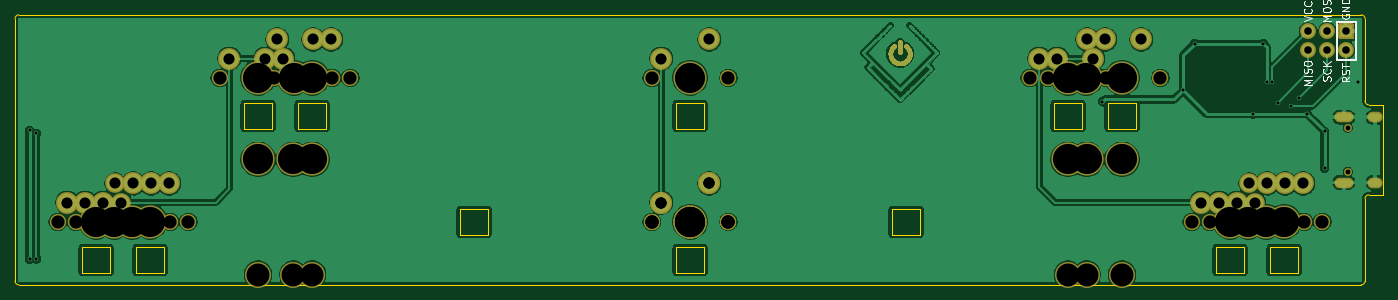
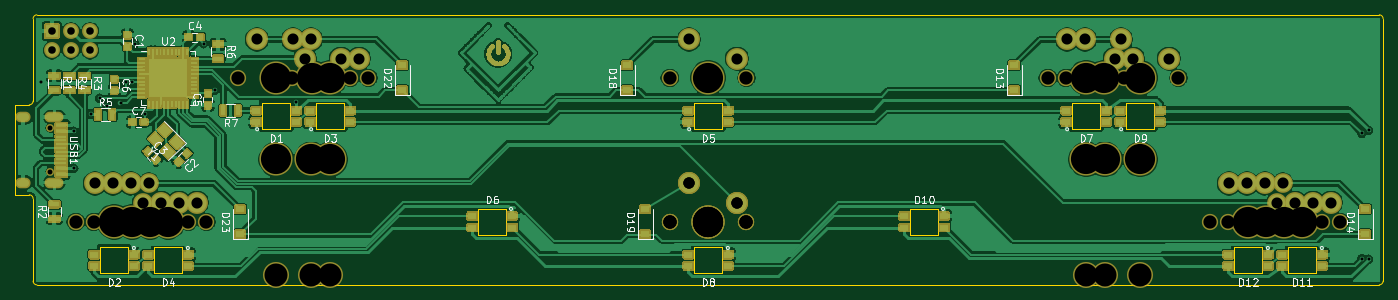
Circuit board: 10 layer files. Board 181.0 x 35.7 mm.
- bottom_copper: uso!VNC-B_Cu.gbr (343356 bytes)
- bottom_mask: uso!VNC-B_Mask.gbr (66622 bytes)
- paste: uso!VNC-B_Paste.gbr (23512 bytes)
- bottom_silk: uso!VNC-B_SilkS.gbr (28577 bytes)
- outline: uso!VNC-Edge_Cuts.gbr (3648 bytes)
- top_copper: uso!VNC-F_Cu.gbr (257855 bytes)
- top_mask: uso!VNC-F_Mask.gbr (18053 bytes)
- paste: uso!VNC-F_Paste.gbr (496 bytes)
- top_silk: uso!VNC-F_SilkS.gbr (6401 bytes)
- drill: uso!VNC.drl (2679 bytes)

=== bottom_copper: uso!VNC-B_Cu.gbr (343356 bytes, source omitted) ===
=== bottom_mask: uso!VNC-B_Mask.gbr (66622 bytes, source omitted) ===
=== paste: uso!VNC-B_Paste.gbr (23512 bytes, source omitted) ===
=== bottom_silk: uso!VNC-B_SilkS.gbr (28577 bytes, source omitted) ===
=== outline: uso!VNC-Edge_Cuts.gbr ===
G04 #@! TF.GenerationSoftware,KiCad,Pcbnew,(5.1.10)-1*
G04 #@! TF.CreationDate,2021-06-23T21:24:03+07:00*
G04 #@! TF.ProjectId,uso!VNC,75736f21-564e-4432-9e6b-696361645f70,rev?*
G04 #@! TF.SameCoordinates,Original*
G04 #@! TF.FileFunction,Profile,NP*
%FSLAX45Y45*%
G04 Gerber Fmt 4.5, Leading zero omitted, Abs format (unit mm)*
G04 Created by KiCad (PCBNEW (5.1.10)-1) date 2021-06-23 21:24:03*
%MOMM*%
%LPD*%
G01*
G04 APERTURE LIST*
G04 #@! TA.AperFunction,Profile*
%ADD10C,0.150000*%
G04 #@! TD*
G04 APERTURE END LIST*
D10*
X31789687Y-21738438D02*
G75*
G02*
X31739687Y-21788438I-50000J0D01*
G01*
X13980312Y-21788438D02*
G75*
G02*
X13930312Y-21738438I0J50000D01*
G01*
X13930312Y-18266563D02*
G75*
G02*
X13980312Y-18216563I50000J0D01*
G01*
X31739687Y-18216563D02*
G75*
G02*
X31789687Y-18266563I0J-50000D01*
G01*
X31839687Y-19407188D02*
G75*
G02*
X31789687Y-19357188I0J50000D01*
G01*
X31789687Y-20647813D02*
G75*
G02*
X31839687Y-20597813I50000J0D01*
G01*
X13930312Y-18266563D02*
X13930312Y-21738438D01*
X31739687Y-18216563D02*
X13980312Y-18216563D01*
X31789687Y-19357188D02*
X31789687Y-18266563D01*
X32027812Y-19407188D02*
X31839687Y-19407188D01*
X32027812Y-20597813D02*
X32027812Y-19407188D01*
X31839687Y-20597813D02*
X32027812Y-20597813D01*
X31789687Y-21738438D02*
X31789687Y-20647813D01*
X13980312Y-21788438D02*
X31739687Y-21788438D01*
X23050000Y-21293000D02*
X23050000Y-21633000D01*
X22670000Y-21633000D02*
X23050000Y-21633000D01*
X22670000Y-21293000D02*
X22670000Y-21633000D01*
X22670000Y-21293000D02*
X23050000Y-21293000D01*
X25527500Y-21125000D02*
X25527500Y-20785000D01*
X25907500Y-20785000D02*
X25527500Y-20785000D01*
X25907500Y-21125000D02*
X25907500Y-20785000D01*
X25907500Y-21125000D02*
X25527500Y-21125000D01*
X19812500Y-21125000D02*
X19812500Y-20785000D01*
X20192500Y-20785000D02*
X19812500Y-20785000D01*
X20192500Y-21125000D02*
X20192500Y-20785000D01*
X20192500Y-21125000D02*
X19812500Y-21125000D01*
X15906250Y-21293000D02*
X15906250Y-21633000D01*
X15526250Y-21633000D02*
X15906250Y-21633000D01*
X15526250Y-21293000D02*
X15526250Y-21633000D01*
X15526250Y-21293000D02*
X15906250Y-21293000D01*
X15191875Y-21293000D02*
X15191875Y-21633000D01*
X14811875Y-21633000D02*
X15191875Y-21633000D01*
X14811875Y-21293000D02*
X14811875Y-21633000D01*
X14811875Y-21293000D02*
X15191875Y-21293000D01*
X29813750Y-21293000D02*
X30193750Y-21293000D01*
X29813750Y-21293000D02*
X29813750Y-21633000D01*
X29813750Y-21633000D02*
X30193750Y-21633000D01*
X30193750Y-21293000D02*
X30193750Y-21633000D01*
X30908125Y-21293000D02*
X30908125Y-21633000D01*
X30528125Y-21633000D02*
X30908125Y-21633000D01*
X30528125Y-21293000D02*
X30528125Y-21633000D01*
X30528125Y-21293000D02*
X30908125Y-21293000D01*
X17335000Y-19388000D02*
X17335000Y-19728000D01*
X16955000Y-19728000D02*
X17335000Y-19728000D01*
X16955000Y-19388000D02*
X16955000Y-19728000D01*
X16955000Y-19388000D02*
X17335000Y-19388000D01*
X18049375Y-19388000D02*
X18049375Y-19728000D01*
X17669375Y-19728000D02*
X18049375Y-19728000D01*
X17669375Y-19388000D02*
X17669375Y-19728000D01*
X17669375Y-19388000D02*
X18049375Y-19388000D01*
X23050000Y-19388000D02*
X23050000Y-19728000D01*
X22670000Y-19728000D02*
X23050000Y-19728000D01*
X22670000Y-19388000D02*
X22670000Y-19728000D01*
X22670000Y-19388000D02*
X23050000Y-19388000D01*
X28050625Y-19388000D02*
X28050625Y-19728000D01*
X27670625Y-19728000D02*
X28050625Y-19728000D01*
X27670625Y-19388000D02*
X27670625Y-19728000D01*
X27670625Y-19388000D02*
X28050625Y-19388000D01*
X28765000Y-19388000D02*
X28765000Y-19728000D01*
X28385000Y-19728000D02*
X28765000Y-19728000D01*
X28385000Y-19388000D02*
X28385000Y-19728000D01*
X28385000Y-19388000D02*
X28765000Y-19388000D01*
M02*

=== top_copper: uso!VNC-F_Cu.gbr (257855 bytes, source omitted) ===
=== top_mask: uso!VNC-F_Mask.gbr (18053 bytes, source omitted) ===
=== paste: uso!VNC-F_Paste.gbr ===
G04 #@! TF.GenerationSoftware,KiCad,Pcbnew,(5.1.10)-1*
G04 #@! TF.CreationDate,2021-06-23T21:24:02+07:00*
G04 #@! TF.ProjectId,uso!VNC,75736f21-564e-4432-9e6b-696361645f70,rev?*
G04 #@! TF.SameCoordinates,Original*
G04 #@! TF.FileFunction,Paste,Top*
G04 #@! TF.FilePolarity,Positive*
%FSLAX45Y45*%
G04 Gerber Fmt 4.5, Leading zero omitted, Abs format (unit mm)*
G04 Created by KiCad (PCBNEW (5.1.10)-1) date 2021-06-23 21:24:02*
%MOMM*%
%LPD*%
G01*
G04 APERTURE LIST*
G04 APERTURE END LIST*
M02*

=== top_silk: uso!VNC-F_SilkS.gbr ===
G04 #@! TF.GenerationSoftware,KiCad,Pcbnew,(5.1.10)-1*
G04 #@! TF.CreationDate,2021-06-23T21:24:02+07:00*
G04 #@! TF.ProjectId,uso!VNC,75736f21-564e-4432-9e6b-696361645f70,rev?*
G04 #@! TF.SameCoordinates,Original*
G04 #@! TF.FileFunction,Legend,Top*
G04 #@! TF.FilePolarity,Positive*
%FSLAX45Y45*%
G04 Gerber Fmt 4.5, Leading zero omitted, Abs format (unit mm)*
G04 Created by KiCad (PCBNEW (5.1.10)-1) date 2021-06-23 21:24:02*
%MOMM*%
%LPD*%
G01*
G04 APERTURE LIST*
%ADD10C,0.250000*%
%ADD11C,0.150000*%
G04 APERTURE END LIST*
D10*
X31413482Y-18810288D02*
X31413482Y-18310288D01*
X31413482Y-18310288D02*
X31663482Y-18310288D01*
X31663482Y-18310288D02*
X31663482Y-18810288D01*
X31663482Y-18810288D02*
X31413482Y-18810288D01*
D11*
X31083720Y-19142431D02*
X30983720Y-19142431D01*
X31055149Y-19109098D01*
X30983720Y-19075764D01*
X31083720Y-19075764D01*
X31083720Y-19028145D02*
X30983720Y-19028145D01*
X31078958Y-18985288D02*
X31083720Y-18971002D01*
X31083720Y-18947193D01*
X31078958Y-18937669D01*
X31074196Y-18932907D01*
X31064672Y-18928145D01*
X31055149Y-18928145D01*
X31045625Y-18932907D01*
X31040863Y-18937669D01*
X31036101Y-18947193D01*
X31031339Y-18966240D01*
X31026577Y-18975764D01*
X31021815Y-18980526D01*
X31012291Y-18985288D01*
X31002768Y-18985288D01*
X30993244Y-18980526D01*
X30988482Y-18975764D01*
X30983720Y-18966240D01*
X30983720Y-18942431D01*
X30988482Y-18928145D01*
X30983720Y-18866240D02*
X30983720Y-18847193D01*
X30988482Y-18837669D01*
X30998006Y-18828145D01*
X31017053Y-18823383D01*
X31050387Y-18823383D01*
X31069434Y-18828145D01*
X31078958Y-18837669D01*
X31083720Y-18847193D01*
X31083720Y-18866240D01*
X31078958Y-18875764D01*
X31069434Y-18885288D01*
X31050387Y-18890050D01*
X31017053Y-18890050D01*
X30998006Y-18885288D01*
X30988482Y-18875764D01*
X30983720Y-18866240D01*
X30983720Y-18293621D02*
X31083720Y-18260288D01*
X30983720Y-18226955D01*
X31074196Y-18136478D02*
X31078958Y-18141240D01*
X31083720Y-18155526D01*
X31083720Y-18165050D01*
X31078958Y-18179336D01*
X31069434Y-18188859D01*
X31059910Y-18193621D01*
X31040863Y-18198383D01*
X31026577Y-18198383D01*
X31007530Y-18193621D01*
X30998006Y-18188859D01*
X30988482Y-18179336D01*
X30983720Y-18165050D01*
X30983720Y-18155526D01*
X30988482Y-18141240D01*
X30993244Y-18136478D01*
X31074196Y-18036478D02*
X31078958Y-18041240D01*
X31083720Y-18055526D01*
X31083720Y-18065050D01*
X31078958Y-18079336D01*
X31069434Y-18088859D01*
X31059910Y-18093621D01*
X31040863Y-18098383D01*
X31026577Y-18098383D01*
X31007530Y-18093621D01*
X30998006Y-18088859D01*
X30988482Y-18079336D01*
X30983720Y-18065050D01*
X30983720Y-18055526D01*
X30988482Y-18041240D01*
X30993244Y-18036478D01*
X31328958Y-19088859D02*
X31333720Y-19074574D01*
X31333720Y-19050764D01*
X31328958Y-19041240D01*
X31324196Y-19036478D01*
X31314672Y-19031717D01*
X31305149Y-19031717D01*
X31295625Y-19036478D01*
X31290863Y-19041240D01*
X31286101Y-19050764D01*
X31281339Y-19069812D01*
X31276577Y-19079336D01*
X31271815Y-19084098D01*
X31262291Y-19088859D01*
X31252768Y-19088859D01*
X31243244Y-19084098D01*
X31238482Y-19079336D01*
X31233720Y-19069812D01*
X31233720Y-19046002D01*
X31238482Y-19031717D01*
X31324196Y-18931717D02*
X31328958Y-18936478D01*
X31333720Y-18950764D01*
X31333720Y-18960288D01*
X31328958Y-18974574D01*
X31319434Y-18984098D01*
X31309910Y-18988859D01*
X31290863Y-18993621D01*
X31276577Y-18993621D01*
X31257530Y-18988859D01*
X31248006Y-18984098D01*
X31238482Y-18974574D01*
X31233720Y-18960288D01*
X31233720Y-18950764D01*
X31238482Y-18936478D01*
X31243244Y-18931717D01*
X31333720Y-18888859D02*
X31233720Y-18888859D01*
X31333720Y-18831717D02*
X31276577Y-18874574D01*
X31233720Y-18831717D02*
X31290863Y-18888859D01*
X31333720Y-18292431D02*
X31233720Y-18292431D01*
X31305149Y-18259098D01*
X31233720Y-18225764D01*
X31333720Y-18225764D01*
X31233720Y-18159098D02*
X31233720Y-18140050D01*
X31238482Y-18130526D01*
X31248006Y-18121002D01*
X31267053Y-18116240D01*
X31300387Y-18116240D01*
X31319434Y-18121002D01*
X31328958Y-18130526D01*
X31333720Y-18140050D01*
X31333720Y-18159098D01*
X31328958Y-18168621D01*
X31319434Y-18178145D01*
X31300387Y-18182907D01*
X31267053Y-18182907D01*
X31248006Y-18178145D01*
X31238482Y-18168621D01*
X31233720Y-18159098D01*
X31328958Y-18078145D02*
X31333720Y-18063859D01*
X31333720Y-18040050D01*
X31328958Y-18030526D01*
X31324196Y-18025764D01*
X31314672Y-18021002D01*
X31305149Y-18021002D01*
X31295625Y-18025764D01*
X31290863Y-18030526D01*
X31286101Y-18040050D01*
X31281339Y-18059098D01*
X31276577Y-18068621D01*
X31271815Y-18073383D01*
X31262291Y-18078145D01*
X31252768Y-18078145D01*
X31243244Y-18073383D01*
X31238482Y-18068621D01*
X31233720Y-18059098D01*
X31233720Y-18035288D01*
X31238482Y-18021002D01*
X31333720Y-17978145D02*
X31233720Y-17978145D01*
X31583720Y-19040050D02*
X31536101Y-19073383D01*
X31583720Y-19097193D02*
X31483720Y-19097193D01*
X31483720Y-19059098D01*
X31488482Y-19049574D01*
X31493244Y-19044812D01*
X31502768Y-19040050D01*
X31517053Y-19040050D01*
X31526577Y-19044812D01*
X31531339Y-19049574D01*
X31536101Y-19059098D01*
X31536101Y-19097193D01*
X31578958Y-19001955D02*
X31583720Y-18987669D01*
X31583720Y-18963859D01*
X31578958Y-18954336D01*
X31574196Y-18949574D01*
X31564672Y-18944812D01*
X31555149Y-18944812D01*
X31545625Y-18949574D01*
X31540863Y-18954336D01*
X31536101Y-18963859D01*
X31531339Y-18982907D01*
X31526577Y-18992431D01*
X31521815Y-18997193D01*
X31512291Y-19001955D01*
X31502768Y-19001955D01*
X31493244Y-18997193D01*
X31488482Y-18992431D01*
X31483720Y-18982907D01*
X31483720Y-18959098D01*
X31488482Y-18944812D01*
X31483720Y-18916240D02*
X31483720Y-18859098D01*
X31583720Y-18887669D02*
X31483720Y-18887669D01*
X31488482Y-18211478D02*
X31483720Y-18221002D01*
X31483720Y-18235288D01*
X31488482Y-18249574D01*
X31498006Y-18259098D01*
X31507530Y-18263859D01*
X31526577Y-18268621D01*
X31540863Y-18268621D01*
X31559910Y-18263859D01*
X31569434Y-18259098D01*
X31578958Y-18249574D01*
X31583720Y-18235288D01*
X31583720Y-18225764D01*
X31578958Y-18211478D01*
X31574196Y-18206717D01*
X31540863Y-18206717D01*
X31540863Y-18225764D01*
X31583720Y-18163859D02*
X31483720Y-18163859D01*
X31583720Y-18106717D01*
X31483720Y-18106717D01*
X31583720Y-18059098D02*
X31483720Y-18059098D01*
X31483720Y-18035288D01*
X31488482Y-18021002D01*
X31498006Y-18011478D01*
X31507530Y-18006717D01*
X31526577Y-18001955D01*
X31540863Y-18001955D01*
X31559910Y-18006717D01*
X31569434Y-18011478D01*
X31578958Y-18021002D01*
X31583720Y-18035288D01*
X31583720Y-18059098D01*
M02*

=== drill: uso!VNC.drl ===
M48
; DRILL file {KiCad (5.1.10)-1} date 06/23/21 21:23:57
; FORMAT={-:-/ absolute / metric / decimal}
; #@! TF.CreationDate,2021-06-23T21:23:57+07:00
; #@! TF.GenerationSoftware,Kicad,Pcbnew,(5.1.10)-1
FMAT,2
METRIC
T1C0.400
T2C0.600
T3C1.000
T4C1.470
T5C0.650
T6C1.750
T7C3.048
T8C3.988
%
G90
G05
T1
X141.232Y-214.5
X141.232Y-197.456
X142.11Y-197.856
X142.11Y-214.455
X283.155Y-193.654
X293.878Y-192.151
X295.351Y-185.979
X303.073Y-195.301
X304.444Y-185.979
X304.876Y-191.052
X305.629Y-191.052
X306.334Y-193.766
X308.163Y-194.252
X309.104Y-193.214
X310.261Y-195.301
X312.535Y-197.575
X312.535Y-202.475
X316.903Y-191.008
T3
X310.345Y-184.333
X310.345Y-186.873
X312.885Y-184.333
X312.885Y-186.873
X315.425Y-184.333
X315.425Y-186.873
T4
X146.209Y-207.01
X148.591Y-207.011
X150.971Y-207.01
X152.559Y-204.47
X153.352Y-207.01
X154.941Y-204.471
X157.321Y-204.47
X159.702Y-204.47
X167.64Y-187.96
X172.403Y-187.96
X173.99Y-185.42
X174.784Y-187.96
X178.752Y-185.42
X181.134Y-185.42
X224.79Y-187.96
X224.79Y-207.01
X224.79Y-207.01
X224.79Y-207.01
X231.14Y-185.42
X231.14Y-204.47
X231.14Y-204.47
X231.14Y-204.47
X274.796Y-187.96
X277.178Y-187.96
X281.146Y-185.42
X281.94Y-187.96
X283.527Y-185.42
X288.29Y-185.42
X296.227Y-207.01
X298.609Y-207.01
X300.991Y-207.011
X302.577Y-204.47
X303.371Y-207.01
X304.959Y-204.47
X307.341Y-204.471
X309.721Y-204.47
T5
X315.6Y-197.135
X315.6Y-202.915
T6
X144.939Y-209.55
X147.321Y-209.551
X149.701Y-209.55
X152.082Y-209.55
X155.099Y-209.55
X157.481Y-209.551
X159.861Y-209.55
X162.243Y-209.55
X166.37Y-190.5
X171.132Y-190.5
X173.514Y-190.5
X176.53Y-190.5
X181.292Y-190.5
X183.674Y-190.5
X223.52Y-190.5
X223.52Y-209.55
X223.52Y-209.55
X223.52Y-209.55
X233.68Y-190.5
X233.68Y-209.55
X233.68Y-209.55
X233.68Y-209.55
X273.526Y-190.5
X275.907Y-190.5
X280.67Y-190.5
X283.686Y-190.5
X286.067Y-190.5
X290.83Y-190.5
X294.957Y-209.55
X297.339Y-209.55
X299.721Y-209.551
X302.101Y-209.55
X305.118Y-209.55
X307.499Y-209.55
X309.881Y-209.551
X312.261Y-209.55
T7
X171.45Y-216.535
X176.1Y-216.535
X178.6Y-216.535
X278.6Y-216.535
X281.1Y-216.535
X285.75Y-216.535
T8
X150.019Y-209.55
X152.401Y-209.551
X154.781Y-209.55
X157.162Y-209.55
X171.45Y-190.5
X171.45Y-201.295
X176.1Y-201.295
X176.213Y-190.5
X178.594Y-190.5
X178.6Y-201.295
X228.6Y-190.5
X228.6Y-209.55
X228.6Y-209.55
X228.6Y-209.55
X278.6Y-201.295
X278.606Y-190.5
X280.988Y-190.5
X281.1Y-201.295
X285.75Y-190.5
X285.75Y-201.295
X300.037Y-209.55
X302.419Y-209.55
X304.801Y-209.551
X307.181Y-209.55
T2
G00X315.62Y-195.705
M15
G01X314.52Y-195.705
M16
G05
G00X315.62Y-204.345
M15
G01X314.52Y-204.345
M16
G05
G00X319.55Y-195.705
M15
G01X318.95Y-195.705
M16
G05
G00X319.55Y-204.345
M15
G01X318.95Y-204.345
M16
G05
T0
M30

